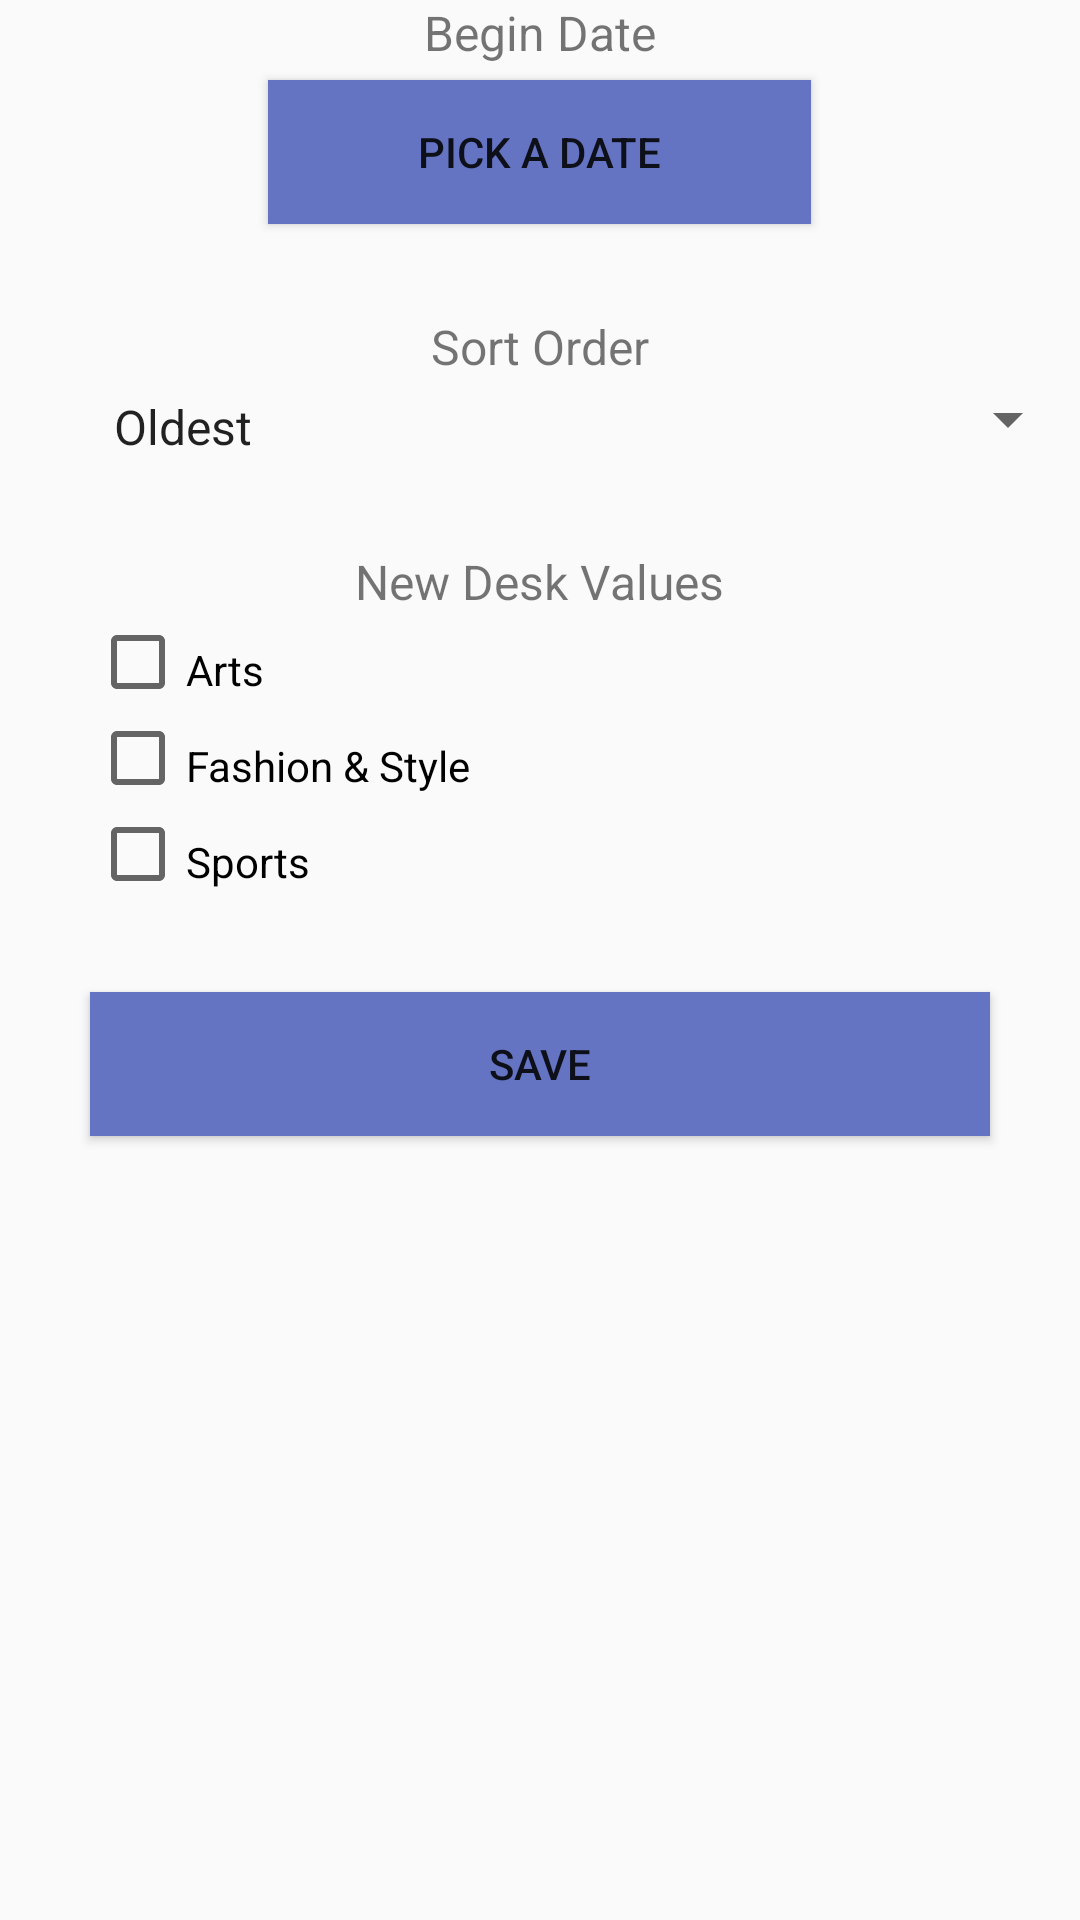

The Android layout XML behind this screen, and the referenced resources:
<!-- AndroidManifest.xml: application theme AppTheme -->
<!-- res/layout/activity_filter.xml -->
<?xml version="1.0" encoding="utf-8"?>
<LinearLayout xmlns:android="http://schemas.android.com/apk/res/android"
              android:id="@+id/filter_dialog"
              android:layout_width="wrap_content"
              android:layout_height="wrap_content"
              android:layout_gravity="center"
              android:orientation="vertical">

    <TextView
        android:id="@+id/tv_date"
        android:layout_width="wrap_content"
        android:layout_height="wrap_content"
        android:layout_gravity="center_horizontal"
        android:text="Begin Date"
        android:textSize="16dp"/>

    <Button
        android:id="@+id/btn_date"
        android:layout_width="wrap_content"
        android:layout_height="wrap_content"
        android:layout_gravity="center_horizontal"
        android:background="@color/colorButton"
        android:onClick="showDatePickerDialog"
        android:paddingLeft="50dp"
        android:paddingRight="50dp"
        android:layout_marginTop="5dp"
        android:text="Pick a date"/>

    <TextView
        android:id="@+id/tv_order"
        android:layout_width="wrap_content"
        android:layout_height="wrap_content"
        android:layout_gravity="center_horizontal"
        android:paddingTop="30dp"
        android:text="Sort Order"
        android:textSize="16dp"/>

    <Spinner
        android:id="@+id/spinner_order"
        android:layout_width="match_parent"
        android:layout_height="wrap_content"
        android:entries="@array/sorting_array"
        android:paddingLeft="30dp"
        android:paddingRight="30dp"
        android:paddingTop="5dp"/>

    <TextView
        android:id="@+id/tv_desks"
        android:layout_width="wrap_content"
        android:layout_height="wrap_content"
        android:layout_gravity="center_horizontal"
        android:paddingTop="30dp"
        android:text="New Desk Values"
        android:textSize="16dp"/>

    <LinearLayout xmlns:android="http://schemas.android.com/apk/res/android"
                  android:layout_width="wrap_content"
                  android:layout_height="wrap_content"
                  android:orientation="vertical"
                  android:paddingLeft="30dp"
                  android:paddingRight="30dp">

        <CheckBox
            android:id="@+id/checkbox_arts"
            android:layout_width="wrap_content"
            android:layout_height="wrap_content"
            android:paddingTop="5dp"
            android:text="Arts"/>

        <CheckBox
            android:id="@+id/checkbox_fashion"
            android:layout_width="wrap_content"
            android:layout_height="wrap_content"
            android:paddingTop="5dp"
            android:text="Fashion &amp; Style"/>

        <CheckBox
            android:id="@+id/checkbox_sports"
            android:layout_width="wrap_content"
            android:layout_height="wrap_content"
            android:paddingTop="5dp"
            android:text="Sports"/>
    </LinearLayout>

    <Button
        android:layout_width="match_parent"
        android:layout_height="wrap_content"
        android:background="@color/colorButton"
        android:onClick="onSave"
        android:layout_margin="30dp"
        android:text="SAVE"/>
</LinearLayout>
<!-- resources referenced by this layout -->
<resources>
  <string-array name="sorting_array">
          <item>Oldest</item>
          <item>Newest</item>
      </string-array>
  <color name="colorButton">#6573c3</color>
  <style name="AppTheme" parent="Theme.AppCompat.Light.DarkActionBar">
          
          <item name="colorPrimary">@color/colorPrimary</item>
          <item name="colorPrimaryDark">@color/colorPrimaryDark</item>
          <item name="colorAccent">@color/colorAccent</item>
      </style>
  <color name="colorPrimary">#3F51B5</color>
  <color name="colorPrimaryDark">#303F9F</color>
  <color name="colorAccent">#1a237e</color>
</resources>
